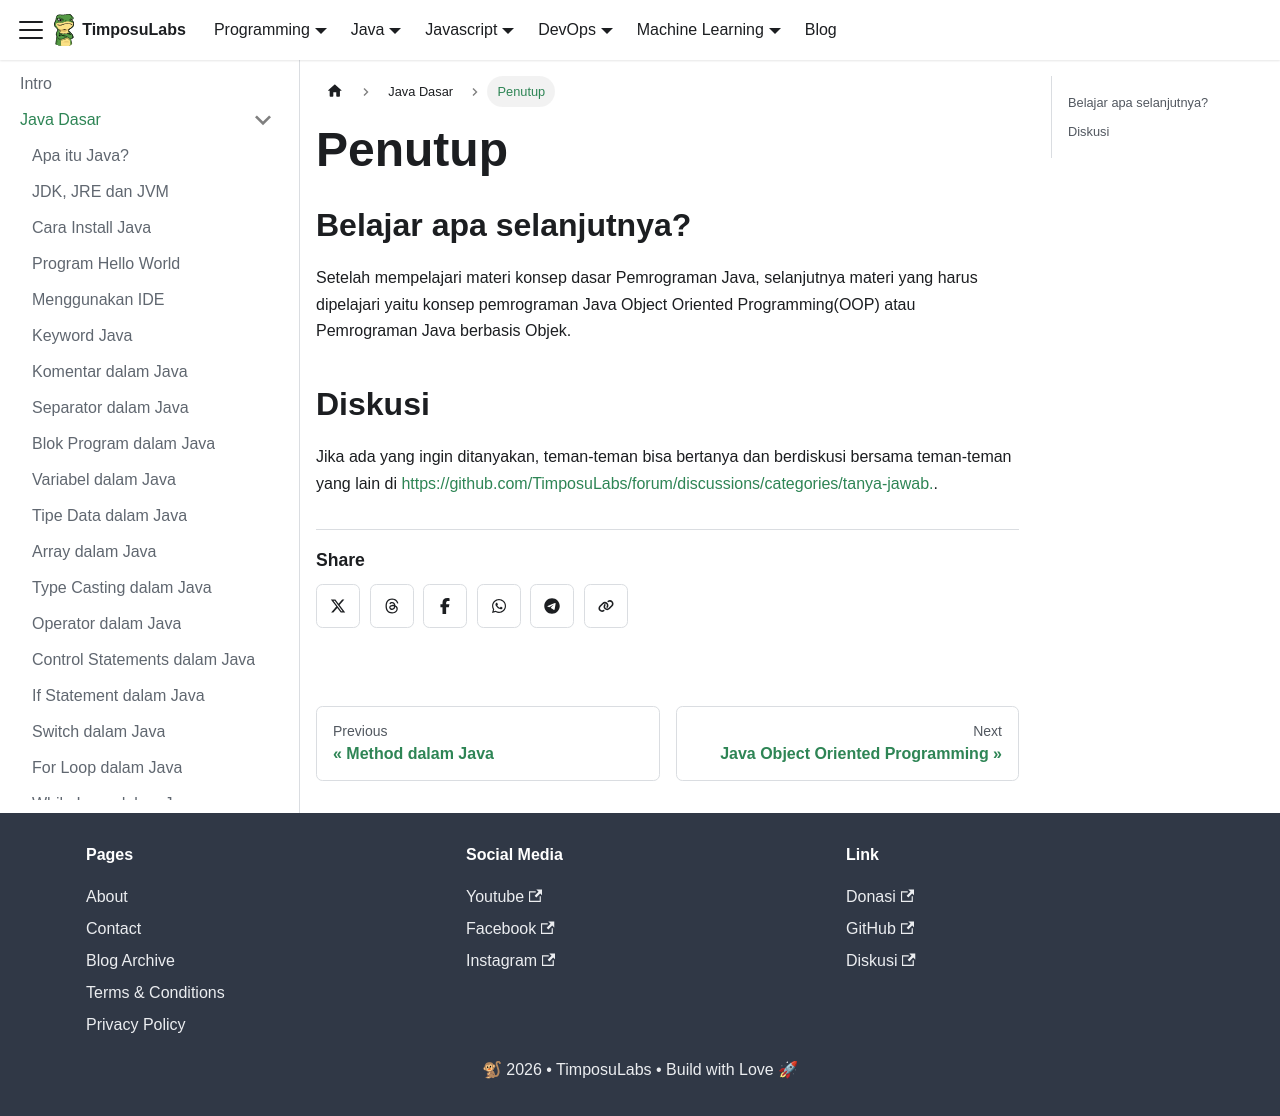

repository: TimposuLabs/TimposuLabs.github.io · page: java/java-dasar/penutup.html · generator: docusaurus

---
sidebar_position: 26
title: "Penutup"
---

## Belajar apa selanjutnya?

Setelah mempelajari materi konsep dasar Pemrograman Java, selanjutnya materi yang harus dipelajari yaitu konsep pemrograman Java Object Oriented Programming(OOP) atau Pemrograman Java berbasis Objek.

## Diskusi

Jika ada yang ingin ditanyakan, teman-teman bisa bertanya dan berdiskusi bersama teman-teman yang lain di [https://github.com/TimposuLabs/forum/discussions/categories/tanya-jawab.](https://github.com/TimposuLabs/forum/discussions/categories/tanya-jawab).
